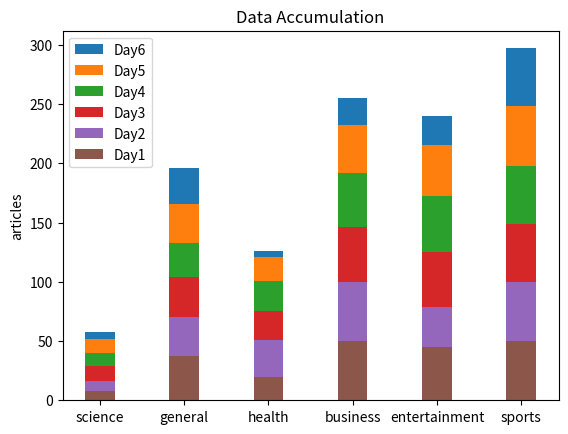

Python code for this plot:
import matplotlib.pyplot as plt

Alltop = ["science", "general", "health", "business", "entertainment", "sports"]
science = [8, 8, 13, 11, 12, 6, 3]
general = [37, 33, 34, 29, 33, 30, 30]
health = [20, 31, 24, 26, 20, 5, 7]
business = [50, 50, 46, 46, 40, 23, 39]
entertainment = [45, 34, 46, 47, 43, 25, 30]
sports = [50, 50, 49, 49, 50, 49, 44]

day1 = [8, 37, 20, 50, 45, 50]
day2 = [8, 33, 31, 50, 34, 50]
day3 = [13, 34, 24, 46, 46, 49]
day4 = [11, 29, 26, 46, 47, 49]
day5 = [12, 33, 20, 40, 43, 50]
day6 = [6, 30, 5, 23, 25, 49]
day7 = [3, 30, 7, 39, 30, 44]

Day1 = [8, 37, 20, 50, 45, 50]
Day2 = [16, 70, 51, 100, 79, 100]
Day3 = [29, 104, 75, 146, 125, 149]
Day4 = [40, 133, 101, 192, 172, 198]
Day5 = [52, 166, 121, 232, 215, 248]
Day6 = [58, 196, 126, 255, 240, 297]
Day7 = [61, 226, 133, 294, 270, 341]

width = 0.35
fig, ax = plt.subplots()

ax.bar(Alltop, Day6, width, label='Day6')
ax.bar(Alltop, Day5, width, label='Day5')
ax.bar(Alltop, Day4, width, label='Day4')
ax.bar(Alltop, Day3, width, label='Day3')
ax.bar(Alltop, Day2, width, label='Day2')
ax.bar(Alltop, Day1, width, label='Day1')
ax.set_ylabel('articles')
ax.set_title('Data Accumulation')
ax.legend()
plt.savefig('DataAccumulation.png')
#plt.show()
